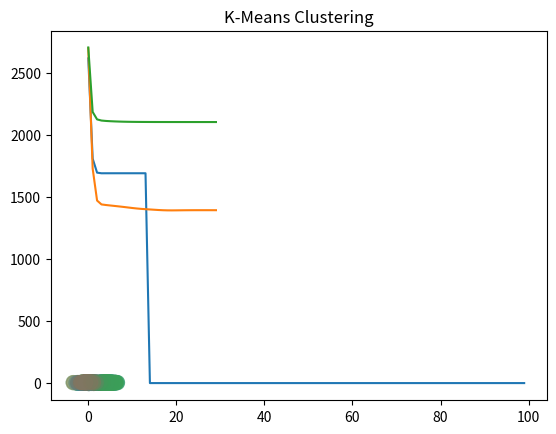

The matplotlib source for this figure:
# Clustering Analysis: Soft K-Means
import numpy as np
import matplotlib.pyplot as plt


def d(u, v):
	diff = u - v
	return diff.dot(diff)


def cost(X, R, M):
	cost = 0
	# method 1
	# for k in range(len(M)):
	# 	for n in range(len(X)):
	# 		cost += R[n,k] * d(M[k], X[n])

	# method 2
	for k in range(len(M)):
		diff = X - M[k] # broadcasting M[k] via each row
		dist_sq = (diff * diff).sum(axis=1)
		cost += R[:,k].dot(dist_sq)

	return cost


def plot_k_means(X, K, max_iter=100, beta=1.0, show_plots=True):
	N, D = X.shape
	M = np.zeros((K, D)) # K Means / K Clusters
	# R = np.zeros((N, K)) # responsibilities matrix
	exponents = np.zeros((N, K))

	# first: initialize means to random points in X
	for k in range(K):
		M[k] = X[np.random.choice(N)]

	# second: K-Means until converged
	costs = np.zeros(max_iter)
	for i in range(max_iter):
		# step 1: calculate cluster resposibilities.
		# (determine assignments / responsibilities)
		for n in range(N):
			for k in range(K):
				# R[n, k] = np.exp(-beta*d(M[k], X[n])) / np.sum( np.exp(-beta*d(M[j], X[n])) for j in range(K) )
				exponents[n, k] = np.exp(-beta*d(M[k], X[n]))
		R = exponents / exponents.sum(axis=1, keepdims=True) # just similar to softmax

		# step 2: recalculate means.
		# for k in range(K):
		# 	M[k] = R[:,k].dot(X) / R[:,k].sum()
		M = R.T.dot(X) / R.sum(axis=0, keepdims=True).T

		costs[i] = cost(X, R, M)
		if i > 0:
			if np.abs(costs[i] - costs[i-1]) < 10e-7:
				# print('\nEarly break at %d iterations\n' % (i+1))
				break

	if show_plots:
		plt.plot(costs)
		plt.title('K-Means Costs with %d iterations' % (i+1))
		plt.show()

		random_colors = np.random.random((K, 3))
		colors = R.dot(random_colors)
		plt.scatter(X[:,0], X[:,1], c=colors, s=100, alpha=0.5)
		plt.title('K-Means Clustering')
		plt.show()

	return M, R


def get_simple_data():
	# assume 3 means
	D = 2 # so we can visualize it more easily
	s = 4 # separation so we can control how far apart the means are
	mu1 = np.array([0, 0])
	mu2 = np.array([s, s])
	mu3 = np.array([0, s])

	N = 900 # number of samples
	X = np.zeros((N, D))
	X[:300, :] = np.random.randn(300, D) + mu1
	X[300:600, :] = np.random.randn(300, D) + mu2
	X[600:, :] = np.random.randn(300, D) + mu3

	return X


def main():
	X = get_simple_data()

	# what does it look like without clustering?
	plt.scatter(X[:,0], X[:,1])
	plt.show()

	K = 3 # luckily, we already know this
	plot_k_means(X, K)

	K = 5 # what happens if we choose a "bad" K?
	plot_k_means(X, K, max_iter=30)

	K = 5 # what happens if we change beta?
	plot_k_means(X, K, max_iter=30, beta=0.3)


if __name__ == '__main__':
	main()
